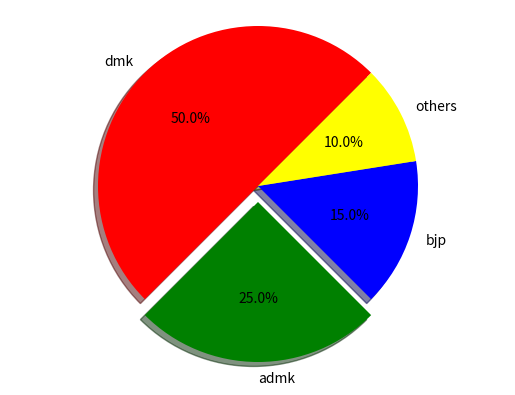
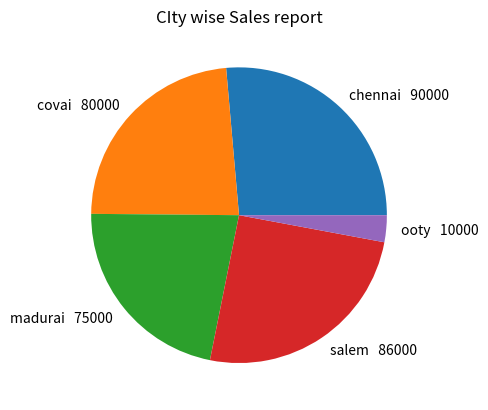

Write Python code to recreate these figures, in order.
import matplotlib.pyplot as plt
label=["dmk","admk","bjp","others"]
values=[50,25,15,10]
mycolor=["red","green","blue","yellow"]
exp=[0,0.1,0,0]
plt.pie(values,explode=exp,labels=label,colors=mycolor,shadow=True,autopct="%1.1f%%",startangle=45)
plt.axis('equal')
plt.show()


import matplotlib.pyplot as plt
import numpy as np
data={"chennai":90000,"covai":80000,"madurai":75000,"salem":86000,"ooty":10000}
keyvalue=[]
for v in data.keys():
    keyvalue.append(str(v)+"   "+str(data[v]))

plt.pie(data.values(),labels=keyvalue)
plt.title("CIty wise Sales report")
#plt.xlabel("city")
#plt.ylabel("sales")
plt.show()
